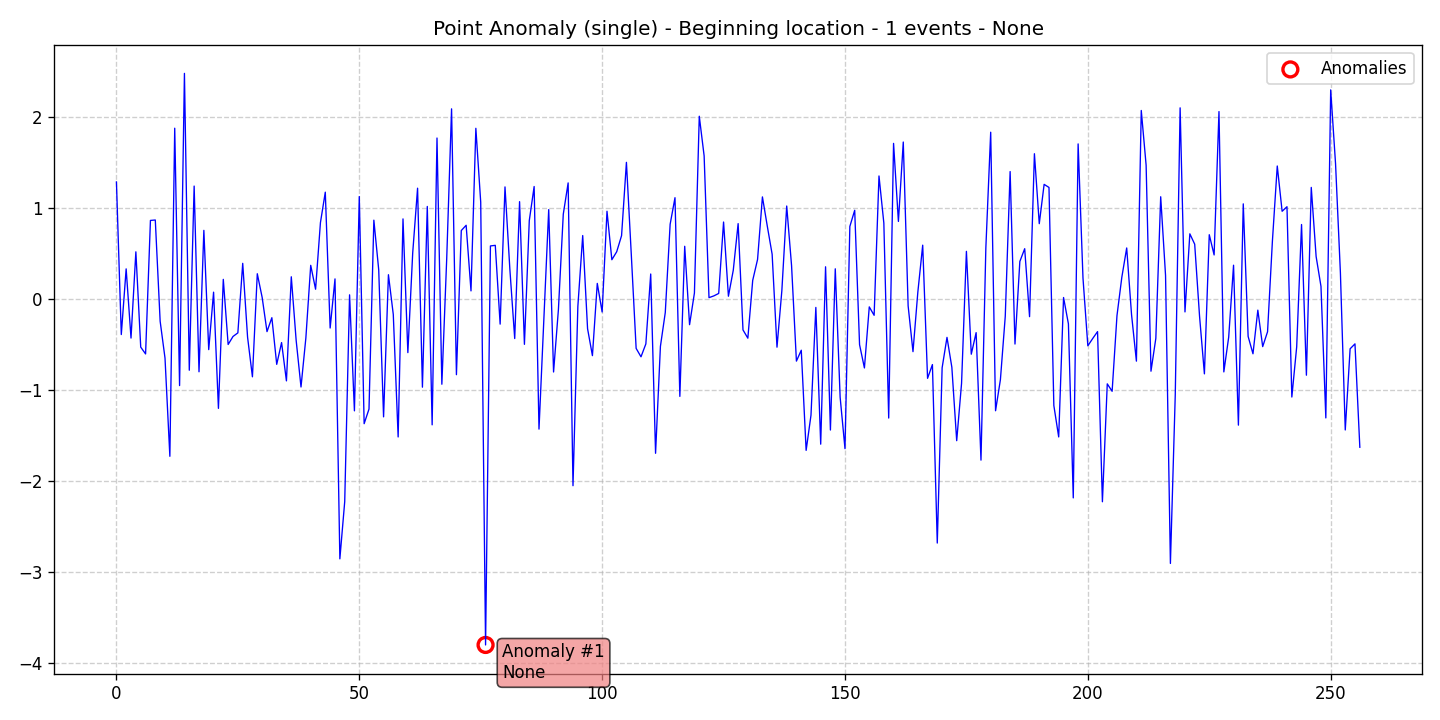

The file beside this chart, header and first rows:
data, stationary, det_lin_up, det_lin_down, det_quad, det_cubic, det_exp, det_damped, stoc_trend, volatility, single_seas, multiple_seas, point_anom_single, point_anom_multi, collect_anom, context_anom, mean_shift, var_shift, trend_shift, date, is_break, is_anomaly, is_multi, location_beginning
1.291, 0, 0, 0, 0, 0, 0, 0, 0, 0, 0, 0, 1, 0, 0, 0, 0, 0, 0, 2020-01-01, 0, 0, 0, 1
-0.3871, 0, 0, 0, 0, 0, 0, 0, 0, 0, 0, 0, 1, 0, 0, 0, 0, 0, 0, 2020-01-02, 0, 0, 0, 1
0.335, 0, 0, 0, 0, 0, 0, 0, 0, 0, 0, 0, 1, 0, 0, 0, 0, 0, 0, 2020-01-03, 0, 0, 0, 1
-0.4258, 0, 0, 0, 0, 0, 0, 0, 0, 0, 0, 0, 1, 0, 0, 0, 0, 0, 0, 2020-01-04, 0, 0, 0, 1
0.5224, 0, 0, 0, 0, 0, 0, 0, 0, 0, 0, 0, 1, 0, 0, 0, 0, 0, 0, 2020-01-05, 0, 0, 0, 1
-0.5252, 0, 0, 0, 0, 0, 0, 0, 0, 0, 0, 0, 1, 0, 0, 0, 0, 0, 0, 2020-01-06, 0, 0, 0, 1
-0.6002, 0, 0, 0, 0, 0, 0, 0, 0, 0, 0, 0, 1, 0, 0, 0, 0, 0, 0, 2020-01-07, 0, 0, 0, 1
0.8675, 0, 0, 0, 0, 0, 0, 0, 0, 0, 0, 0, 1, 0, 0, 0, 0, 0, 0, 2020-01-08, 0, 0, 0, 1
0.8724, 0, 0, 0, 0, 0, 0, 0, 0, 0, 0, 0, 1, 0, 0, 0, 0, 0, 0, 2020-01-09, 0, 0, 0, 1
-0.2408, 0, 0, 0, 0, 0, 0, 0, 0, 0, 0, 0, 1, 0, 0, 0, 0, 0, 0, 2020-01-10, 0, 0, 0, 1
-0.646, 0, 0, 0, 0, 0, 0, 0, 0, 0, 0, 0, 1, 0, 0, 0, 0, 0, 0, 2020-01-11, 0, 0, 0, 1
-1.726, 0, 0, 0, 0, 0, 0, 0, 0, 0, 0, 0, 1, 0, 0, 0, 0, 0, 0, 2020-01-12, 0, 0, 0, 1
1.882, 0, 0, 0, 0, 0, 0, 0, 0, 0, 0, 0, 1, 0, 0, 0, 0, 0, 0, 2020-01-13, 0, 0, 0, 1
-0.9481, 0, 0, 0, 0, 0, 0, 0, 0, 0, 0, 0, 1, 0, 0, 0, 0, 0, 0, 2020-01-14, 0, 0, 0, 1
2.484, 0, 0, 0, 0, 0, 0, 0, 0, 0, 0, 0, 1, 0, 0, 0, 0, 0, 0, 2020-01-15, 0, 0, 0, 1
-0.7793, 0, 0, 0, 0, 0, 0, 0, 0, 0, 0, 0, 1, 0, 0, 0, 0, 0, 0, 2020-01-16, 0, 0, 0, 1
1.245, 0, 0, 0, 0, 0, 0, 0, 0, 0, 0, 0, 1, 0, 0, 0, 0, 0, 0, 2020-01-17, 0, 0, 0, 1
-0.7964, 0, 0, 0, 0, 0, 0, 0, 0, 0, 0, 0, 1, 0, 0, 0, 0, 0, 0, 2020-01-18, 0, 0, 0, 1
0.7584, 0, 0, 0, 0, 0, 0, 0, 0, 0, 0, 0, 1, 0, 0, 0, 0, 0, 0, 2020-01-19, 0, 0, 0, 1
-0.5527, 0, 0, 0, 0, 0, 0, 0, 0, 0, 0, 0, 1, 0, 0, 0, 0, 0, 0, 2020-01-20, 0, 0, 0, 1
0.07888, 0, 0, 0, 0, 0, 0, 0, 0, 0, 0, 0, 1, 0, 0, 0, 0, 0, 0, 2020-01-21, 0, 0, 0, 1
-1.199, 0, 0, 0, 0, 0, 0, 0, 0, 0, 0, 0, 1, 0, 0, 0, 0, 0, 0, 2020-01-22, 0, 0, 0, 1
0.2197, 0, 0, 0, 0, 0, 0, 0, 0, 0, 0, 0, 1, 0, 0, 0, 0, 0, 0, 2020-01-23, 0, 0, 0, 1
-0.4962, 0, 0, 0, 0, 0, 0, 0, 0, 0, 0, 0, 1, 0, 0, 0, 0, 0, 0, 2020-01-24, 0, 0, 0, 1
-0.4082, 0, 0, 0, 0, 0, 0, 0, 0, 0, 0, 0, 1, 0, 0, 0, 0, 0, 0, 2020-01-25, 0, 0, 0, 1
-0.3686, 0, 0, 0, 0, 0, 0, 0, 0, 0, 0, 0, 1, 0, 0, 0, 0, 0, 0, 2020-01-26, 0, 0, 0, 1
0.3959, 0, 0, 0, 0, 0, 0, 0, 0, 0, 0, 0, 1, 0, 0, 0, 0, 0, 0, 2020-01-27, 0, 0, 0, 1
-0.4163, 0, 0, 0, 0, 0, 0, 0, 0, 0, 0, 0, 1, 0, 0, 0, 0, 0, 0, 2020-01-28, 0, 0, 0, 1
-0.8516, 0, 0, 0, 0, 0, 0, 0, 0, 0, 0, 0, 1, 0, 0, 0, 0, 0, 0, 2020-01-29, 0, 0, 0, 1
0.2817, 0, 0, 0, 0, 0, 0, 0, 0, 0, 0, 0, 1, 0, 0, 0, 0, 0, 0, 2020-01-30, 0, 0, 0, 1
0.02155, 0, 0, 0, 0, 0, 0, 0, 0, 0, 0, 0, 1, 0, 0, 0, 0, 0, 0, 2020-01-31, 0, 0, 0, 1
-0.3549, 0, 0, 0, 0, 0, 0, 0, 0, 0, 0, 0, 1, 0, 0, 0, 0, 0, 0, 2020-02-01, 0, 0, 0, 1
-0.2018, 0, 0, 0, 0, 0, 0, 0, 0, 0, 0, 0, 1, 0, 0, 0, 0, 0, 0, 2020-02-02, 0, 0, 0, 1
-0.7147, 0, 0, 0, 0, 0, 0, 0, 0, 0, 0, 0, 1, 0, 0, 0, 0, 0, 0, 2020-02-03, 0, 0, 0, 1
-0.4752, 0, 0, 0, 0, 0, 0, 0, 0, 0, 0, 0, 1, 0, 0, 0, 0, 0, 0, 2020-02-04, 0, 0, 0, 1
-0.8965, 0, 0, 0, 0, 0, 0, 0, 0, 0, 0, 0, 1, 0, 0, 0, 0, 0, 0, 2020-02-05, 0, 0, 0, 1
0.248, 0, 0, 0, 0, 0, 0, 0, 0, 0, 0, 0, 1, 0, 0, 0, 0, 0, 0, 2020-02-06, 0, 0, 0, 1
-0.4498, 0, 0, 0, 0, 0, 0, 0, 0, 0, 0, 0, 1, 0, 0, 0, 0, 0, 0, 2020-02-07, 0, 0, 0, 1
-0.9637, 0, 0, 0, 0, 0, 0, 0, 0, 0, 0, 0, 1, 0, 0, 0, 0, 0, 0, 2020-02-08, 0, 0, 0, 1
-0.4252, 0, 0, 0, 0, 0, 0, 0, 0, 0, 0, 0, 1, 0, 0, 0, 0, 0, 0, 2020-02-09, 0, 0, 0, 1
0.374, 0, 0, 0, 0, 0, 0, 0, 0, 0, 0, 0, 1, 0, 0, 0, 0, 0, 0, 2020-02-10, 0, 0, 0, 1
0.1112, 0, 0, 0, 0, 0, 0, 0, 0, 0, 0, 0, 1, 0, 0, 0, 0, 0, 0, 2020-02-11, 0, 0, 0, 1
0.8432, 0, 0, 0, 0, 0, 0, 0, 0, 0, 0, 0, 1, 0, 0, 0, 0, 0, 0, 2020-02-12, 0, 0, 0, 1
1.178, 0, 0, 0, 0, 0, 0, 0, 0, 0, 0, 0, 1, 0, 0, 0, 0, 0, 0, 2020-02-13, 0, 0, 0, 1
-0.3152, 0, 0, 0, 0, 0, 0, 0, 0, 0, 0, 0, 1, 0, 0, 0, 0, 0, 0, 2020-02-14, 0, 0, 0, 1
0.2248, 0, 0, 0, 0, 0, 0, 0, 0, 0, 0, 0, 1, 0, 0, 0, 0, 0, 0, 2020-02-15, 0, 0, 0, 1
-2.853, 0, 0, 0, 0, 0, 0, 0, 0, 0, 0, 0, 1, 0, 0, 0, 0, 0, 0, 2020-02-16, 0, 0, 0, 1
-2.224, 0, 0, 0, 0, 0, 0, 0, 0, 0, 0, 0, 1, 0, 0, 0, 0, 0, 0, 2020-02-17, 0, 0, 0, 1
0.04949, 0, 0, 0, 0, 0, 0, 0, 0, 0, 0, 0, 1, 0, 0, 0, 0, 0, 0, 2020-02-18, 0, 0, 0, 1
-1.226, 0, 0, 0, 0, 0, 0, 0, 0, 0, 0, 0, 1, 0, 0, 0, 0, 0, 0, 2020-02-19, 0, 0, 0, 1
1.13, 0, 0, 0, 0, 0, 0, 0, 0, 0, 0, 0, 1, 0, 0, 0, 0, 0, 0, 2020-02-20, 0, 0, 0, 1
-1.367, 0, 0, 0, 0, 0, 0, 0, 0, 0, 0, 0, 1, 0, 0, 0, 0, 0, 0, 2020-02-21, 0, 0, 0, 1
-1.206, 0, 0, 0, 0, 0, 0, 0, 0, 0, 0, 0, 1, 0, 0, 0, 0, 0, 0, 2020-02-22, 0, 0, 0, 1
0.8705, 0, 0, 0, 0, 0, 0, 0, 0, 0, 0, 0, 1, 0, 0, 0, 0, 0, 0, 2020-02-23, 0, 0, 0, 1
0.3252, 0, 0, 0, 0, 0, 0, 0, 0, 0, 0, 0, 1, 0, 0, 0, 0, 0, 0, 2020-02-24, 0, 0, 0, 1
-1.292, 0, 0, 0, 0, 0, 0, 0, 0, 0, 0, 0, 1, 0, 0, 0, 0, 0, 0, 2020-02-25, 0, 0, 0, 1
0.2708, 0, 0, 0, 0, 0, 0, 0, 0, 0, 0, 0, 1, 0, 0, 0, 0, 0, 0, 2020-02-26, 0, 0, 0, 1
-0.1664, 0, 0, 0, 0, 0, 0, 0, 0, 0, 0, 0, 1, 0, 0, 0, 0, 0, 0, 2020-02-27, 0, 0, 0, 1
-1.513, 0, 0, 0, 0, 0, 0, 0, 0, 0, 0, 0, 1, 0, 0, 0, 0, 0, 0, 2020-02-28, 0, 0, 0, 1
0.8844, 0, 0, 0, 0, 0, 0, 0, 0, 0, 0, 0, 1, 0, 0, 0, 0, 0, 0, 2020-02-29, 0, 0, 0, 1
... 197 more rows
